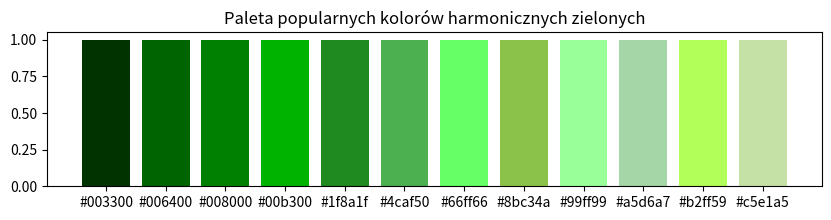

Write the Python code that produced this figure.
import matplotlib.pyplot as plt

def hex_to_rgb(hex_color):
    hex_color = hex_color.lstrip('#')
    return tuple(int(hex_color[i:i + 2], 16) for i in (0, 2, 4))

def rgb_to_hex(rgb_color):
    return '#' + ''.join(f'{c:02x}' for c in rgb_color)

def generate_popular_harmonic_green_palette(num_colors):
    # Przykładowe popularne kolory harmoniczne w odcieniach zieleni
    popular_colors = [
        '#003300',  # Ciemny zielony
        '#006400',  # Zieleń butelkowa
        '#008000',  # Zielony
        '#1f8a1f',  # Ciemnozielony
        '#4caf50',  # Zielony (średni)
        '#66ff66',  # Zielony neonowy
        '#99ff99',  # Biały zielony
        '#00b300',  # Jasny zielony
        '#8bc34a',  # Jasny zielony (paleta Material Design)
        '#a5d6a7',  # Jasnozielony (paleta Material Design)
        '#b2ff59',  # Zielony cytrynowy
        '#c5e1a5'   # Zielony (bardzo jasny)
    ]

    # Jeśli żądana liczba kolorów jest większa niż dostępne kolory, ogranicz do dostępnych
    num_colors = min(num_colors, len(popular_colors))

    # Sortowanie kolorów od najciemniejszego do najjaśniejszego
    sorted_palette = sorted(popular_colors, key=hex_to_rgb)

    # Wybór wymaganej liczby kolorów
    palette = sorted_palette[:num_colors]

    return palette

# Przykład użycia
num_colors = 12  # Liczba kolorów w palecie (można zmienić według potrzeb)
palette = generate_popular_harmonic_green_palette(num_colors)

# Zapisanie kolorów do listy
kolory = palette.copy()

# Wyświetlenie kolorów
print("Wygenerowane kolory:", kolory)

# Wizualizacja kolorów
plt.figure(figsize=(10, 2))
plt.bar(range(len(palette)), [1] * len(palette), color=palette)
plt.xticks(range(len(palette)), palette)
plt.title('Paleta popularnych kolorów harmonicznych zielonych')
plt.show()